Image classification data set "dataset" (almatov1/potato-python on GitHub). Class labels (2): potato, purslane.

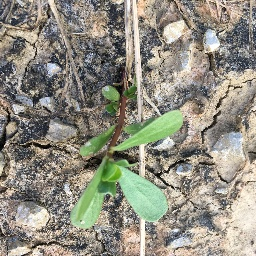
Label: purslane

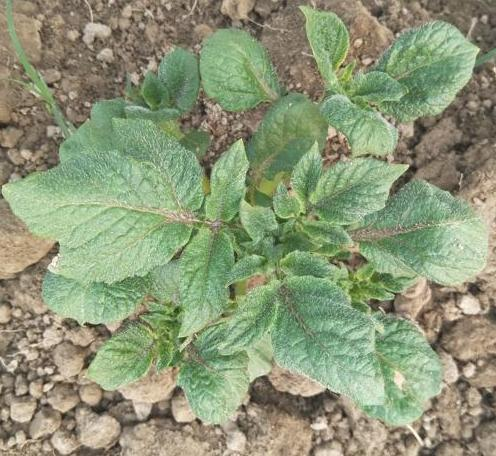
Label: potato

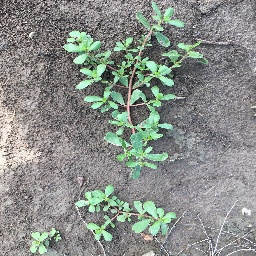
Label: purslane

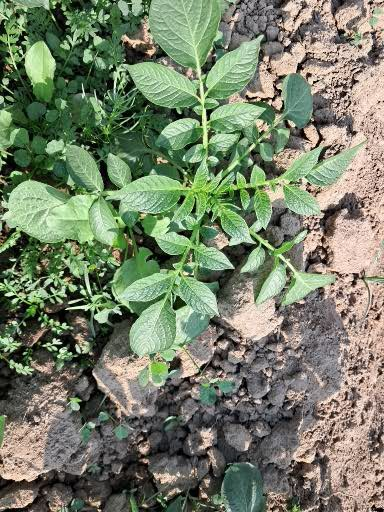
Label: potato

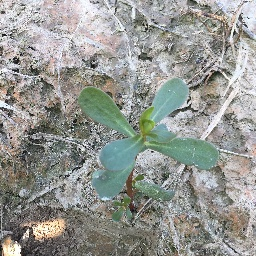
Label: purslane

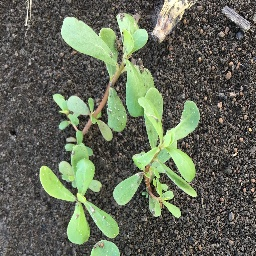
Label: purslane
